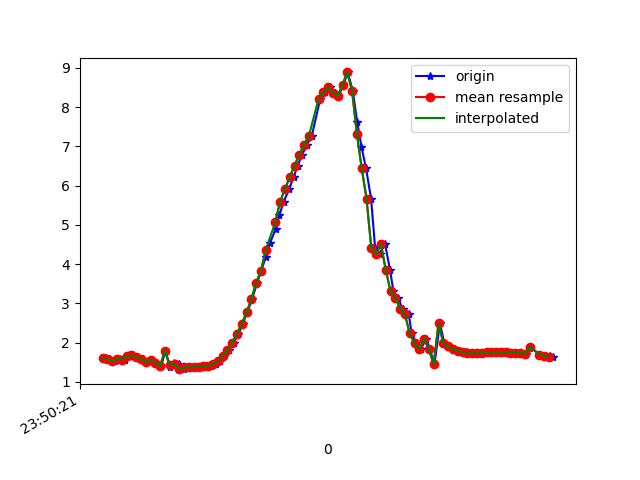

Data behind this chart, as committed beside it:
1617666621336, 362257976462868, 1.5965174, -1.3691559, 9.571654
1617666621352, 362257995693638, 1.573, -1.349, 9.578
1617666621371, 362258014924408, 1.522, -1.4, 9.579
1617666621393, 362258034155178, 1.584, -1.38, 9.572
1617666621412, 362258053385948, 1.563, -1.38, 9.576
1617666621428, 362258072616718, 1.659, -1.369, 9.561
1617666621447, 362258091847488, 1.671, -1.366, 9.559
1617666621466, 362258111078258, 1.629, -1.533, 9.541
1617666621488, 362258130309028, 1.586, -1.504, 9.553
1617666621504, 362258149539798, 1.504, -1.533, 9.562
1617666621523, 362258168770568, 1.555, -1.507, 9.558
1617666621542, 362258188001338, 1.476, -1.483, 9.574
1617666621565, 362258207232108, 1.408, -1.614, 9.563
1617666621582, 362258226462878, 1.793, -1.311, 9.545
1617666621600, 362258245693648, 1.375, -1.614, 9.568
1617666621619, 362258264924418, 1.487, -1.629, 9.549
1617666621638, 362258284155188, 1.463, -1.608, 9.556
1617666621659, 362258303385958, 1.321, -1.665, 9.567
1617666621675, 362258322616728, 1.368, -1.654, 9.562
1617666621695, 362258341847498, 1.37, -1.623, 9.567
1617666621713, 362258361078268, 1.372, -1.599, 9.571
1617666621736, 362258380309038, 1.375, -1.592, 9.572
1617666621751, 362258399539808, 1.389, -1.601, 9.568
1617666621770, 362258418770578, 1.412, -1.586, 9.567
1617666621793, 362258438001348, 1.451, -1.526, 9.571
1617666621808, 362258457232118, 1.531, -1.443, 9.572
1617666621828, 362258476462888, 1.649, -1.363, 9.564
1617666621846, 362258495693658, 1.805, -1.27, 9.548
1617666621866, 362258514924428, 1.996, -1.153, 9.525
1617666621886, 362258534155198, 2.221, -1.001, 9.492
1617666621904, 362258553385968, 2.478, -0.8203, 9.446
1617666621923, 362258572616738, 2.768, -0.6191, 9.38
1617666621943, 362258591847508, 3.099, -0.456, 9.286
1617666621964, 362258611078278, 3.523, -0.4794, 9.132
1617666621981, 362258630309048, 3.822, -0.2719, 9.02
1617666622000, 362258649539818, 4.181, -0.1138, 8.863
1617666622018, 362258668770588, 4.534, 0.1004, 8.687
1617666622041, 362258688001358, 4.889, 0.2823, 8.489
1617666622057, 362258707232128, 5.247, 0.423, 8.266
1617666622075, 362258726462898, 5.592, 0.5614, 8.028
1617666622098, 362258745693668, 5.912, 0.7353, 7.782
1617666622116, 362258764924438, 6.213, 0.9102, 7.524
1617666622133, 362258784155208, 6.509, 1.053, 7.25
1617666622152, 362258803385978, 6.79, 1.16, 6.971
1617666622172, 362258822616748, 7.04, 1.255, 6.701
1617666622192, 362258841847518, 7.267, 1.368, 6.431
1617666622227, 362258880309058, 8.21, 4.9, -2.152
1617666622247, 362258899539828, 8.378, 4.145, -2.944
1617666622268, 362258918770598, 8.504, 4.119, -2.599
1617666622288, 362258938001368, 8.364, 4.554, -2.312
1617666622303, 362258957232138, 8.277, 5.039, -1.463
1617666622324, 362258976462908, 8.574, 4.712, 0.5684
1617666622342, 362258995693678, 8.882, 3.393, 2.374
1617666622363, 362259014924448, 8.407, 3.124, 3.951
1617666622381, 362259034155218, 7.622, 2.479, 5.639
1617666622399, 362259053385988, 6.985, 1.605, 6.684
1617666622418, 362259072616758, 6.439, 0.7191, 7.353
1617666622439, 362259091847528, 5.667, -0.1003, 7.995
1617666622456, 362259111078298, 4.399, -0.1267, 8.756
1617666622475, 362259130309068, 4.246, -0.2454, 8.829
1617666622497, 362259149539838, 4.514, -0.4021, 8.689
... 36 more rows
